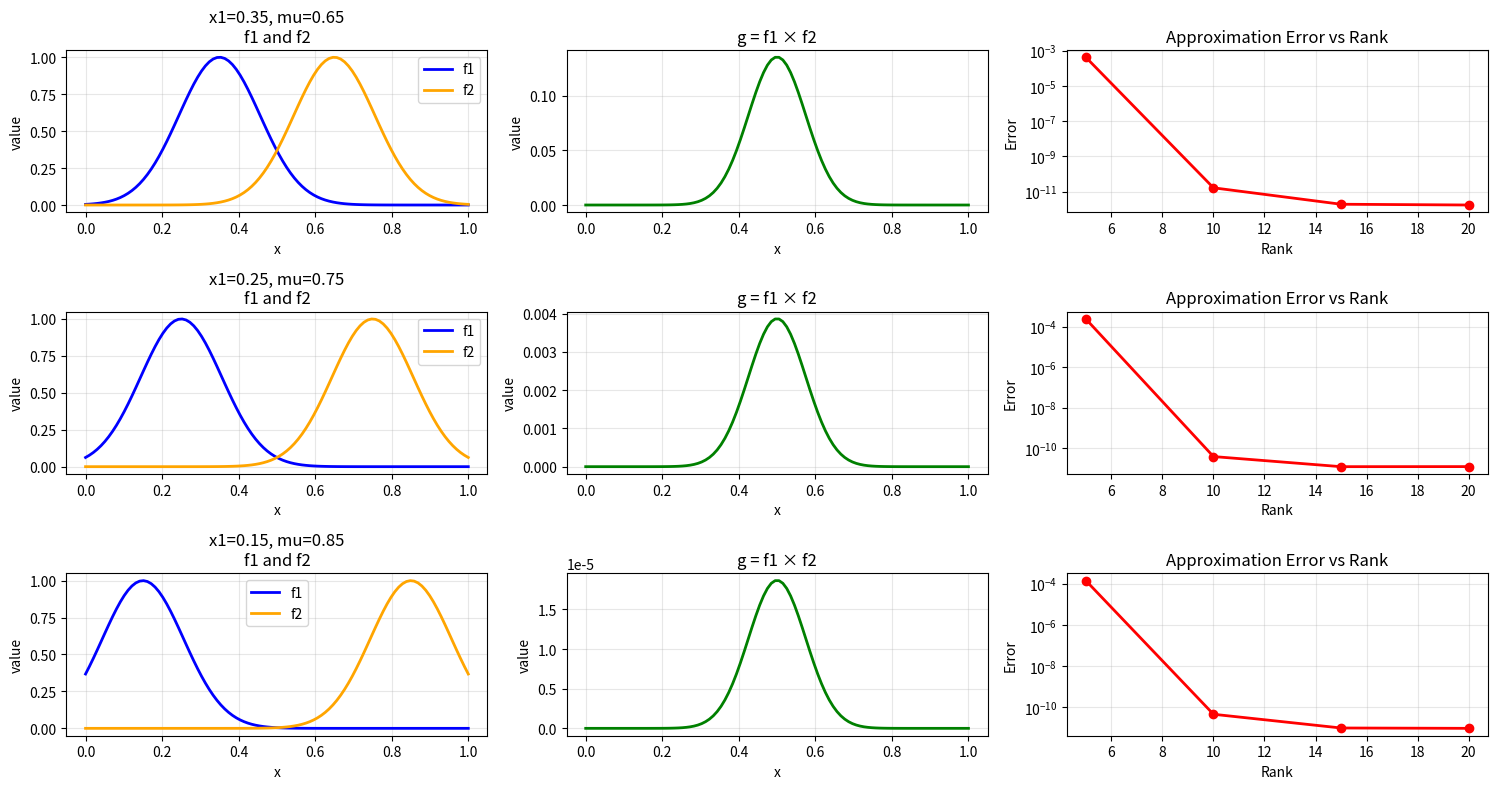

Here is the Python script that generated this plot:
import numpy as np
import matplotlib.pyplot as plt

# input f1/f2 tt 20-digit: r_max = 10, rel_error ~1e-13/1e-14/1e-16 vs real f1/f2
# contract_number = 2 sketch_dim = 20 eps = 0

# Define three test cases with 1D lambda functions
test_cases = [
    {
        # input f1/f2 tt 20-digit: r_max = 10, rel_error ~1e-13 vs real f1/f2
        'name': 'x1=0.35, mu=0.65',
        'f1': lambda x: np.exp(-(x-0.35)**2/0.15**2),
        'f2': lambda x: np.exp(-(x-0.65)**2/0.15**2),
        'ranks': [5, 10, 15, 20],
        'rel_error':[4.19e-4, 1.63e-11, 1.90e-12, 1.72e-12]
    },
    {
        # input f1/f2 tt 20-digit: r_max = 10, rel_error ~1e-14 vs real f1/f2
        'name': 'x1=0.25, mu=0.75',
        'f1': lambda x: np.exp(-(x-0.25)**2/0.15**2),
        'f2': lambda x: np.exp(-(x-0.75)**2/0.15**2),
        'ranks': [5, 10, 15, 20],
        'rel_error':[2.40e-4, 3.85e-11, 1.22e-11, 1.23e-11]
    },
    {
        # input f1/f2 tt: r_max = 10, rel_error ~1e-13 vs real f1/f2
        'name': 'x1=0.15, mu=0.85',
        'f1': lambda x: np.exp(-(x-0.15)**2/0.15**2),
        'f2': lambda x: np.exp(-(x-0.85)**2/0.15**2),
        'ranks': [5, 10, 15, 20],
        'rel_error':[1.41e-4, 4.68e-11, 1.01e-11, 9.72e-12]
    }
]
# Create x values for evaluation
x = np.linspace(0, 1, 100)

# Create 3x3 subplot figure
fig, axes = plt.subplots(3, 3, figsize=(15, 8))

for i, test_case in enumerate(test_cases):
    f1 = test_case['f1']
    f2 = test_case['f2']
    
    # Evaluate functions
    F1 = f1(x)
    F2 = f2(x)
    G = F1 * F2
    
    # Generate simulated error data (replace with actual computation)
    # Error decreases as rank increases
    ranks = test_case['ranks']
    errors = test_case['rel_error']
    
    # Column 1: f1 and f2 shapes
    ax1 = axes[i, 0]
    ax1.plot(x, F1, linewidth=2, label='f1', color='blue')
    ax1.plot(x, F2, linewidth=2, label='f2', color='orange')
    ax1.set_xlabel('x')
    ax1.set_ylabel('value')
    ax1.set_title(f'{test_case["name"]}\nf1 and f2')
    ax1.legend()
    ax1.grid(True, alpha=0.3)
        
    # Column 2: g = f1 * f2 shape
    ax2 = axes[i, 1]
    ax2.plot(x, G, linewidth=2, color='green')
    ax2.set_xlabel('x')
    ax2.set_ylabel('value')
    ax2.set_title('g = f1 × f2')
    ax2.grid(True, alpha=0.3)

    # Column 3: Error vs rank line plot
    ax3 = axes[i, 2]
    ax3.plot(ranks, errors, 'o-', linewidth=2, markersize=6, color='red')
    ax3.set_xlabel('Rank')
    ax3.set_ylabel('Error')
    ax3.set_title('Approximation Error vs Rank')
    ax3.grid(True, alpha=0.3)
    ax3.set_yscale('log')

plt.tight_layout()
plt.savefig('gaussian_multiplication.svg', dpi=300)
